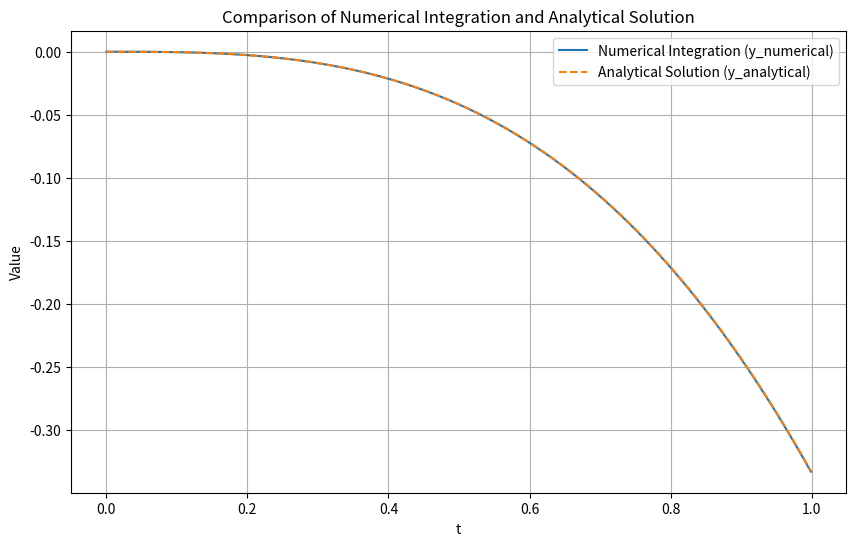

The script that saved this image:
import matplotlib.pyplot as plt
import numpy as np

# Initialize variables
deltaT = 0.001
steps = int(1 / deltaT)
t_values = np.arange(0, 1, deltaT)
y_numerical = np.zeros(steps)
y_analytical = np.zeros(steps)

# Calculate y_numerical and y_analytical values
y = 0
for i in range(steps):
    t = i * deltaT
    y += deltaT * -t**2
    y_numerical[i] = y
    y_analytical[i] = -1/3 * t**3
    
error = abs(y_analytical[steps-1] - y_numerical[steps-1])
print(error)

# Create the plot
plt.figure(figsize=(10, 6))
plt.plot(t_values, y_numerical, label='Numerical Integration (y_numerical)')
plt.plot(t_values, y_analytical, label='Analytical Solution (y_analytical)', linestyle='--')
plt.xlabel('t')
plt.ylabel('Value')
plt.title('Comparison of Numerical Integration and Analytical Solution')
plt.legend()
plt.grid(True)
plt.show()